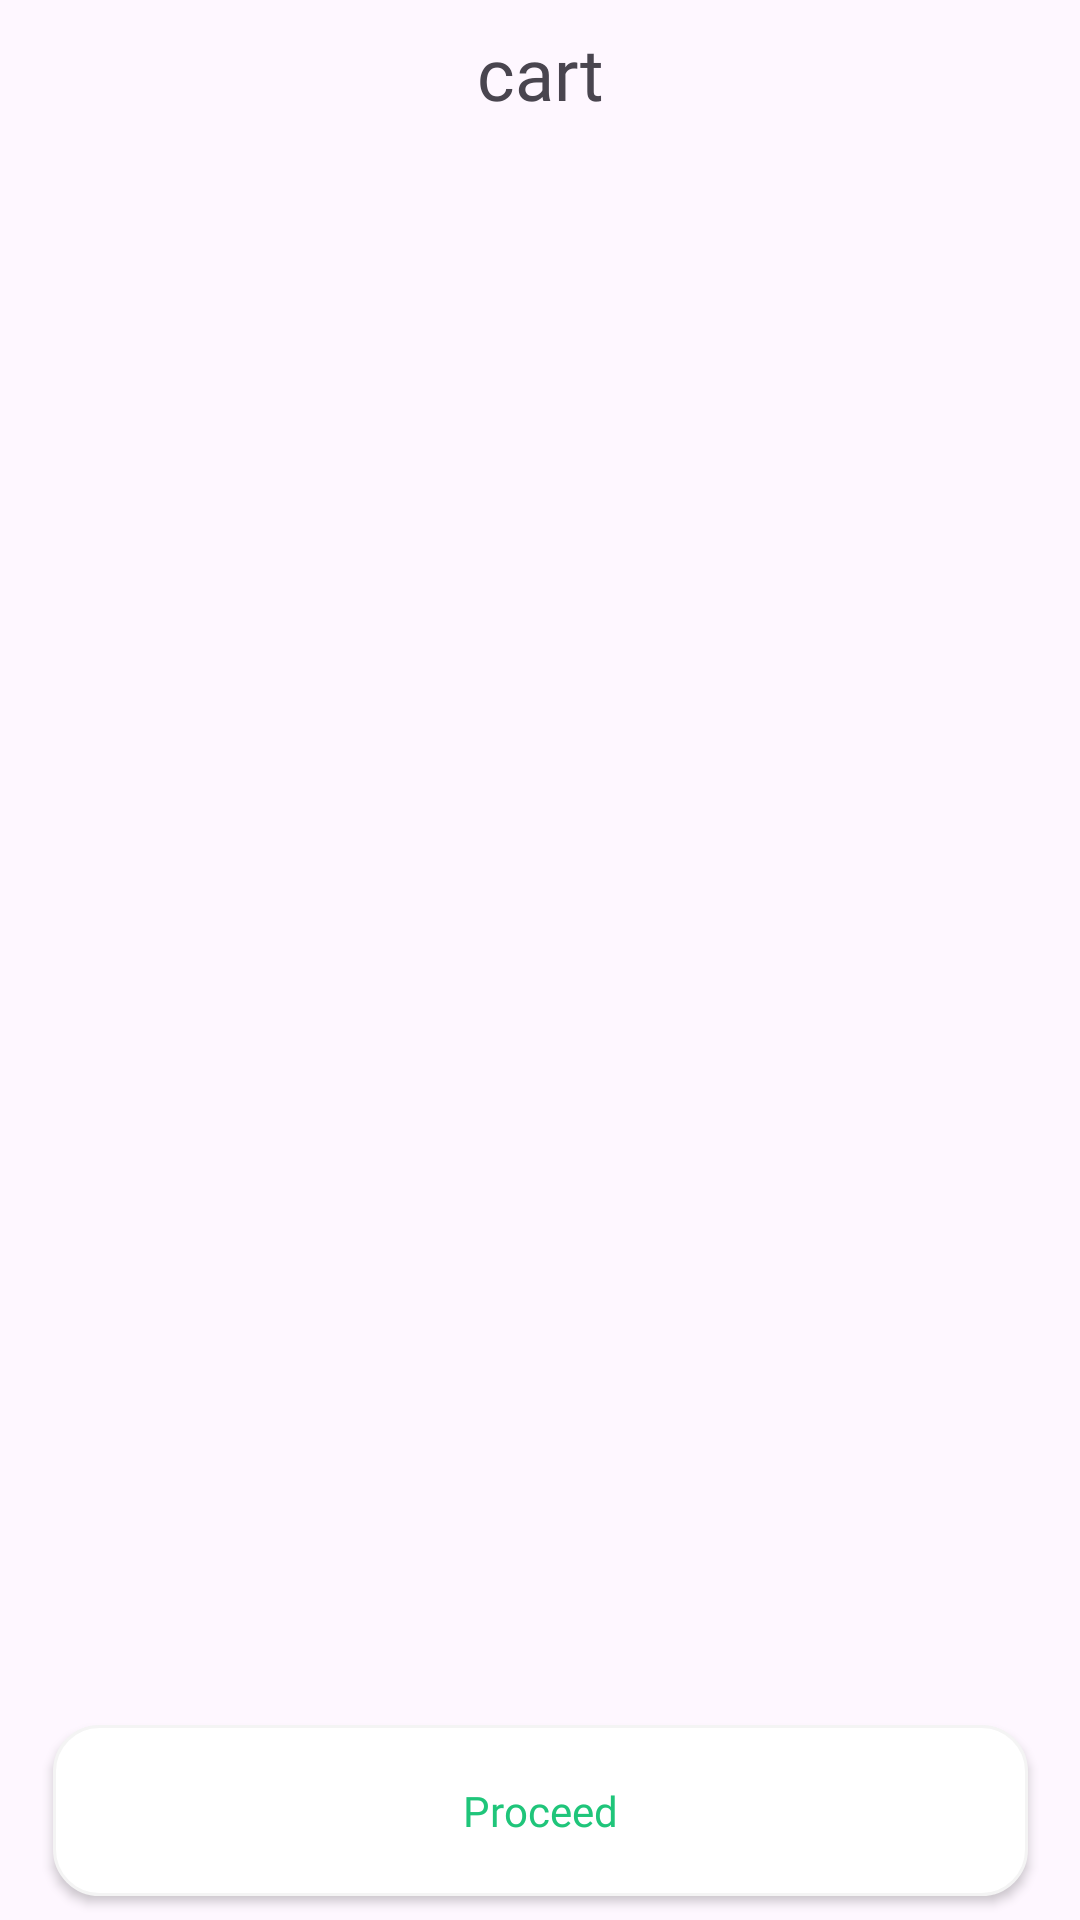

Layout XML and referenced resources for this Android screen:
<!-- AndroidManifest.xml: application theme Theme.WavesOfFood -->
<!-- res/layout/fragment_cart.xml -->
<?xml version="1.0" encoding="utf-8"?>
<androidx.constraintlayout.widget.ConstraintLayout xmlns:android="http://schemas.android.com/apk/res/android"
    xmlns:app="http://schemas.android.com/apk/res-auto"
    xmlns:tools="http://schemas.android.com/tools"
    android:layout_width="match_parent"
    android:layout_height="match_parent"
    tools:context="Fragment.CartFragment">

    <TextView
        android:id="@+id/tvCart"
        android:layout_width="wrap_content"
        android:layout_height="wrap_content"
        android:layout_marginTop="8dp"
        android:fontFamily="@font/yeon_sung"
        android:text="@string/cart"
        android:textSize="24sp"
        app:layout_constraintEnd_toEndOf="parent"
        app:layout_constraintStart_toStartOf="parent"
        app:layout_constraintTop_toTopOf="parent" />

    <androidx.recyclerview.widget.RecyclerView
        android:id="@+id/cartRecylerView"
        android:layout_width="0dp"
        android:layout_height="0dp"
        android:layout_marginTop="8dp"
        android:layout_marginBottom="16dp"
        app:layout_constraintBottom_toTopOf="@+id/proceedButton"
        app:layout_constraintEnd_toEndOf="parent"
        app:layout_constraintStart_toStartOf="parent"
        app:layout_constraintTop_toBottomOf="@+id/tvCart" />

    <androidx.appcompat.widget.AppCompatButton
        android:id="@+id/proceedButton"
        android:layout_width="325dp"
        android:layout_height="57dp"
        android:layout_marginBottom="8dp"
        android:background="@drawable/proceedbuttonshape"
        android:fontFamily="@font/yeon_sung"
        android:text="Proceed"
        android:textColor="@color/textColor"
        android:textAllCaps="false"
        app:layout_constraintBottom_toBottomOf="parent"
        app:layout_constraintEnd_toEndOf="parent"
        app:layout_constraintStart_toStartOf="parent" />


</androidx.constraintlayout.widget.ConstraintLayout>
<!-- resources referenced by this layout -->
<resources>
  <color name="textColor">#1FC57A</color>
  <!-- drawable proceedbuttonshape (drawable) -->
  <?xml version="1.0" encoding="utf-8"?>
  <shape xmlns:android="http://schemas.android.com/apk/res/android">
  
      <solid
          android:color="@color/white"/>
      <stroke
          android:color="#f4f4f4"
          android:width="1dp"/>
      <corners
          android:radius="15dp"/>
  
  </shape>
  <string name="cart">cart</string>
  <style name="Theme.WavesOfFood" parent="Base.Theme.WavesOfFood" />
  <color name="white">#FFFFFFFF</color>
  <style name="Base.Theme.WavesOfFood" parent="Theme.Material3.DayNight.NoActionBar">
           
      </style>
</resources>
